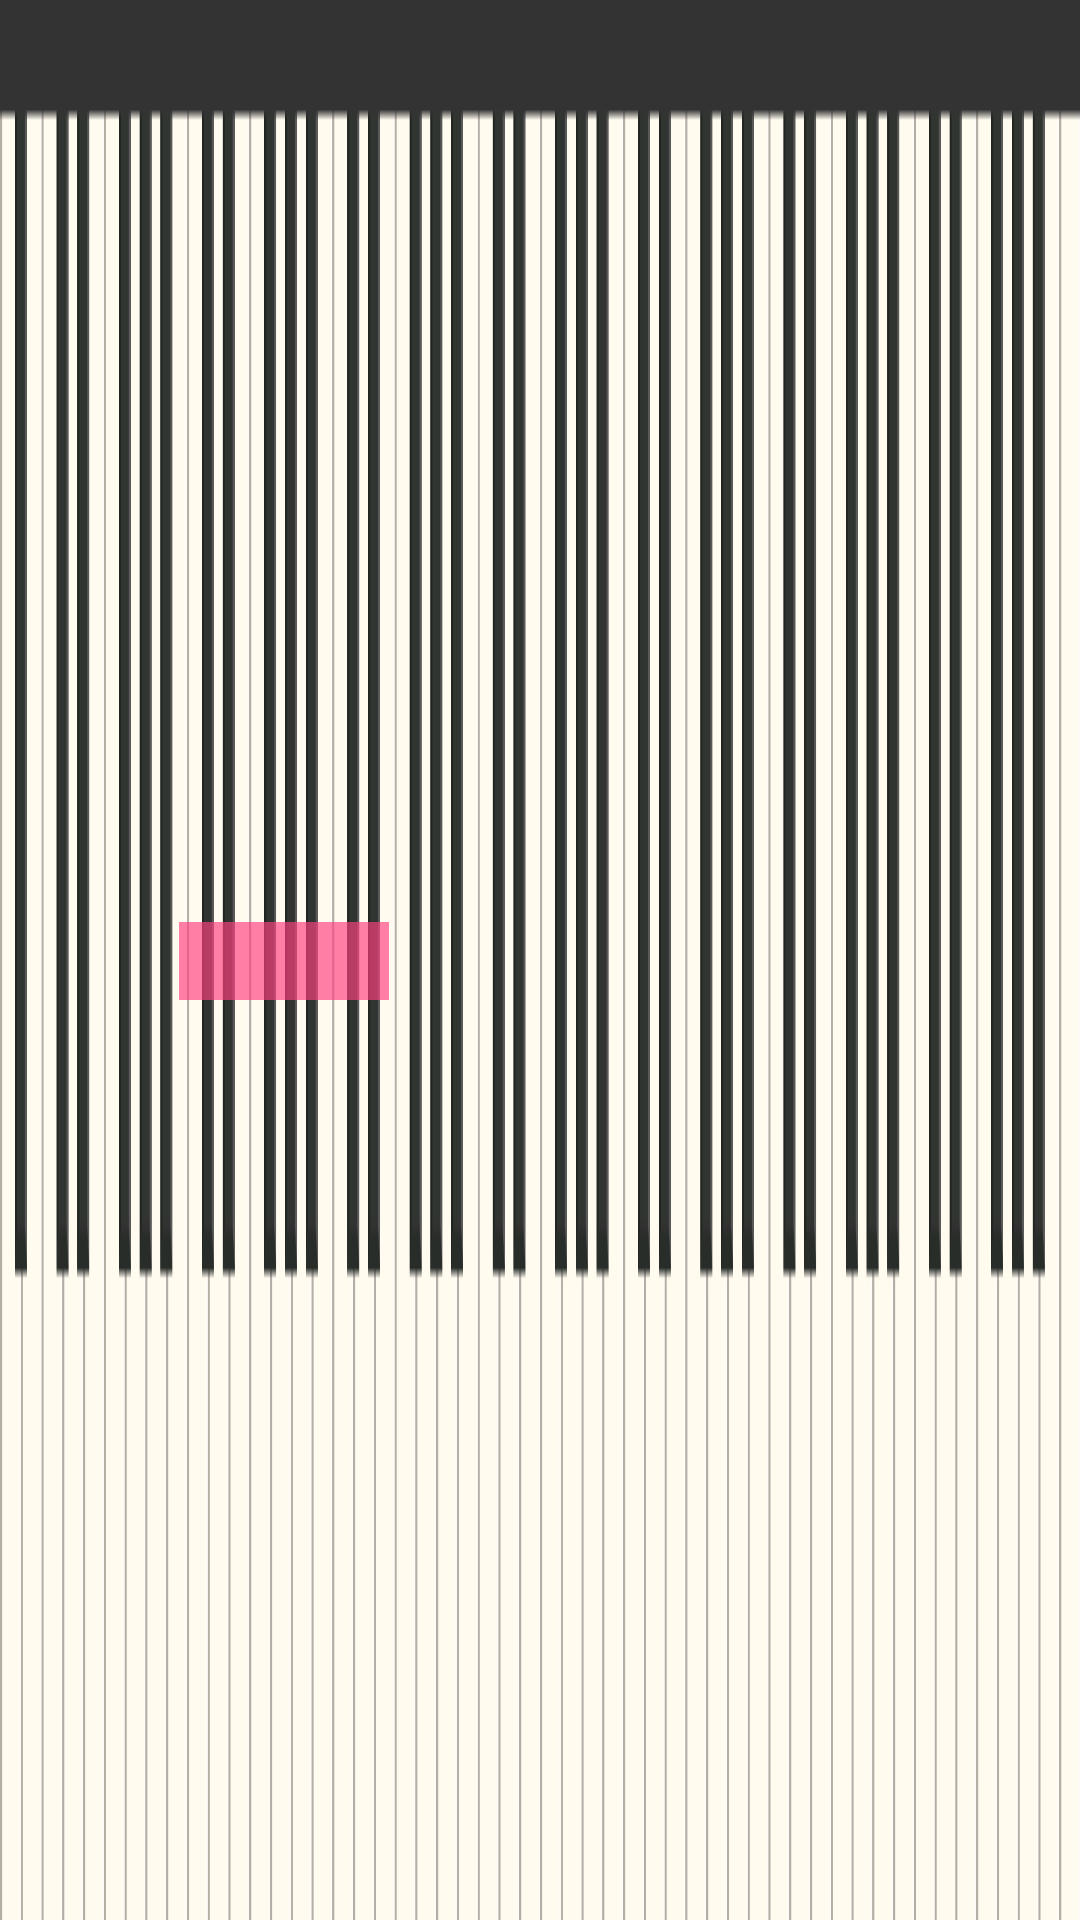

Android layout source for this screen:
<!-- AndroidManifest.xml: application theme AppTheme -->
<!-- res/layout/piano_indicator_layout.xml -->
<?xml version="1.0" encoding="utf-8"?>
<FrameLayout xmlns:android="http://schemas.android.com/apk/res/android"
    android:layout_width="@dimen/piano_seek_width"
    android:layout_height="@dimen/piano_seek_height"
    android:paddingTop="1dp"
    android:layout_gravity="center_horizontal"
    android:background="@drawable/keyboard_shot">

    <androidx.appcompat.widget.AppCompatSeekBar
        android:id="@+id/seekbar"
        style="@style/TransSeekbarStyle"
        android:layout_width="match_parent"
        android:layout_height="wrap_content"
        android:layout_gravity="center"
        android:max="1000"
        android:progress="240" />
</FrameLayout>
<!-- resources referenced by this layout -->
<resources>
  <dimen name="piano_seek_height">30dp</dimen>
  <dimen name="piano_seek_width">400dp</dimen>
  <!-- drawable keyboard_shot: png bitmap (drawable, 9169 bytes) -->
  <style name="TransSeekbarStyle">
          <item name="android:maxHeight">30dp</item>
          <item name="android:indeterminateOnly">false</item>
          <item name="android:indeterminateDrawable">@color/seek_icon</item>
          <item name="android:progressDrawable">@drawable/seekbar_transparent_drawable</item>
          <item name="android:minHeight">20dp</item>
          <item name="android:thumb">@drawable/seekbar_select</item>
      </style>
  <style name="AppTheme" parent="Theme.MaterialComponents.Light.NoActionBar">
          
          <item name="colorPrimary">@color/colorPrimary</item>
          <item name="colorPrimaryDark">@color/colorPrimaryDark</item>
          <item name="colorAccent">@color/colorAccent</item>
      </style>
  <color name="seek_icon">#a9FF4081</color>
  <!-- drawable seekbar_transparent_drawable (drawable) -->
  <?xml version="1.0" encoding="utf-8"?>
  <layer-list xmlns:android="http://schemas.android.com/apk/res/android">
      
      <item android:id="@android:id/background">
          <shape>
              <corners android:radius="5dp" />
              <solid android:color="@android:color/transparent"/>
          </shape>
      </item>
      
      <item android:id="@android:id/progress">
          <clip>
              <shape>
                  <corners android:radius="5dp"/>
                  <solid android:color="@android:color/transparent"/>
  
              </shape>
          </clip>
      </item>
  </layer-list>
  <!-- drawable seekbar_select (drawable) -->
  <?xml version="1.0" encoding="utf-8"?>
  <selector xmlns:android="http://schemas.android.com/apk/res/android">
      
      <item  android:state_pressed="true"  android:drawable="@drawable/seekbar_indicator"/>
  
  
      
      <item  android:state_focused="true"  android:drawable="@drawable/seekbar_indicator"/>
  
      
      <item android:drawable="@drawable/seekbar_indicator" />
  </selector>
  <color name="colorPrimary">#3F51B5</color>
  <color name="colorPrimaryDark">#303F9F</color>
  <color name="colorAccent">#FF4081</color>
  <!-- drawable seekbar_indicator (drawable) -->
  <?xml version="1.0" encoding="utf-8"?>
  <shape xmlns:android="http://schemas.android.com/apk/res/android"
      android:shape="rectangle"
      android:useLevel="false">
  
      <solid android:color="@color/seek_icon"/>
      <size android:height="@dimen/piano_seek_indicator_height"
          android:width="@dimen/piano_seek_indicator_width"/>
  
  </shape>
  <dimen name="piano_seek_indicator_height">26dp</dimen>
  <dimen name="piano_seek_indicator_width">70dp</dimen>
</resources>
